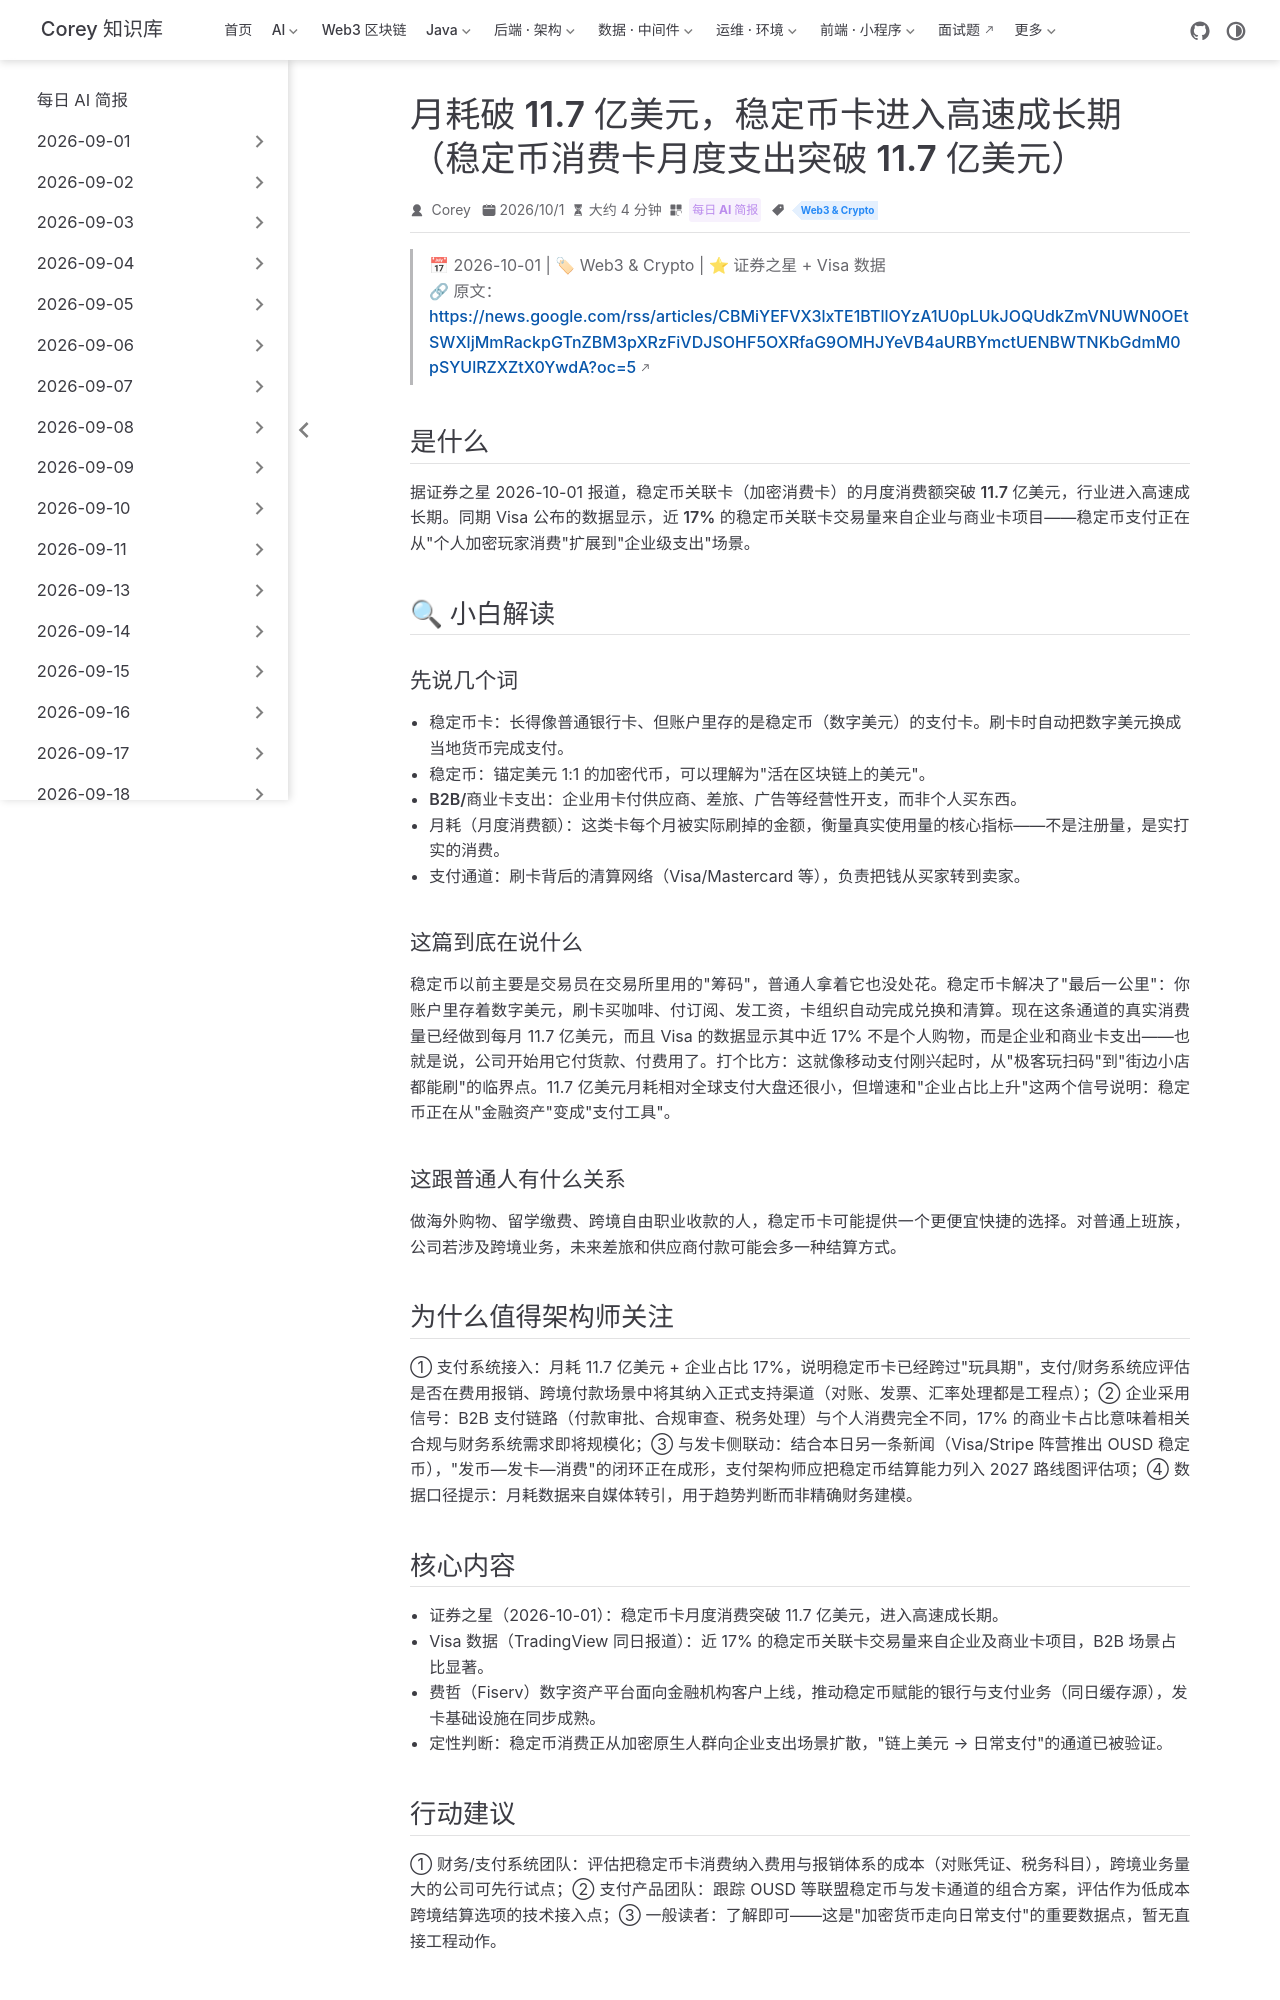

repository: code-corey/code-corey.github.io · page: News/2026-10-02/15-stablecoin-card-spending.html · generator: jekyll

---
title: "月耗破 11.7 亿美元，稳定币卡进入高速成长期（稳定币消费卡月度支出突破 11.7 亿美元）"
shortTitle: "稳定币卡月耗 11.7 亿"
sidebarGroup: "2026-10-02"
order: 15
date: 2026-10-01
category:
  - "每日 AI 简报"
tag:
  - "Web3 & Crypto"
description: "证券之星：稳定币关联卡月度消费突破 11.7 亿美元进入高速成长期；Visa 数据显示近 17% 相关交易量来自企业与商业卡。"
---

# 月耗破 11.7 亿美元，稳定币卡进入高速成长期（稳定币消费卡月度支出突破 11.7 亿美元）

> 📅 2026-10-01 | 🏷 Web3 & Crypto | ⭐ 证券之星 + Visa 数据
> 🔗 原文：https://news.google.com/rss/articles/CBMiYEFVX3lxTE1BTllOYzA1U0pLUkJOQUdkZmVNUWN0OEtSWXljMmRackpGTnZBM3pXRzFiVDJSOHF5OXRfaG9OMHJYeVB4aURBYmctUENBWTNKbGdmM0pSYUlRZXZtX0YwdA?oc=5

## 是什么

据证券之星 2026-10-01 报道，**稳定币关联卡（加密消费卡）的月度消费额突破 11.7 亿美元**，行业进入高速成长期。同期 Visa 公布的数据显示，**近 17% 的稳定币关联卡交易量来自企业与商业卡项目**——稳定币支付正在从"个人加密玩家消费"扩展到"企业级支出"场景。

## 🔍 小白解读

### 先说几个词

- **稳定币卡**：长得像普通银行卡、但账户里存的是稳定币（数字美元）的支付卡。刷卡时自动把数字美元换成当地货币完成支付。
- **稳定币**：锚定美元 1:1 的加密代币，可以理解为"活在区块链上的美元"。
- **B2B/商业卡支出**：企业用卡付供应商、差旅、广告等经营性开支，而非个人买东西。
- **月耗（月度消费额）**：这类卡每个月被实际刷掉的金额，衡量真实使用量的核心指标——不是注册量，是实打实的消费。
- **支付通道**：刷卡背后的清算网络（Visa/Mastercard 等），负责把钱从买家转到卖家。

### 这篇到底在说什么

稳定币以前主要是交易员在交易所里用的"筹码"，普通人拿着它也没处花。稳定币卡解决了"最后一公里"：你账户里存着数字美元，刷卡买咖啡、付订阅、发工资，卡组织自动完成兑换和清算。现在这条通道的真实消费量已经做到每月 11.7 亿美元，而且 Visa 的数据显示其中近 17% 不是个人购物，而是企业和商业卡支出——也就是说，公司开始用它付货款、付费用了。打个比方：这就像移动支付刚兴起时，从"极客玩扫码"到"街边小店都能刷"的临界点。11.7 亿美元月耗相对全球支付大盘还很小，但增速和"企业占比上升"这两个信号说明：稳定币正在从"金融资产"变成"支付工具"。

### 这跟普通人有什么关系

做海外购物、留学缴费、跨境自由职业收款的人，稳定币卡可能提供一个更便宜快捷的选择。对普通上班族，公司若涉及跨境业务，未来差旅和供应商付款可能会多一种结算方式。

## 为什么值得架构师关注

① **支付系统接入**：月耗 11.7 亿美元 + 企业占比 17%，说明稳定币卡已经跨过"玩具期"，支付/财务系统应评估是否在费用报销、跨境付款场景中将其纳入正式支持渠道（对账、发票、汇率处理都是工程点）；② **企业采用信号**：B2B 支付链路（付款审批、合规审查、税务处理）与个人消费完全不同，17% 的商业卡占比意味着相关合规与财务系统需求即将规模化；③ **与发卡侧联动**：结合本日另一条新闻（Visa/Stripe 阵营推出 OUSD 稳定币），"发币—发卡—消费"的闭环正在成形，支付架构师应把稳定币结算能力列入 2027 路线图评估项；④ 数据口径提示：月耗数据来自媒体转引，用于趋势判断而非精确财务建模。
